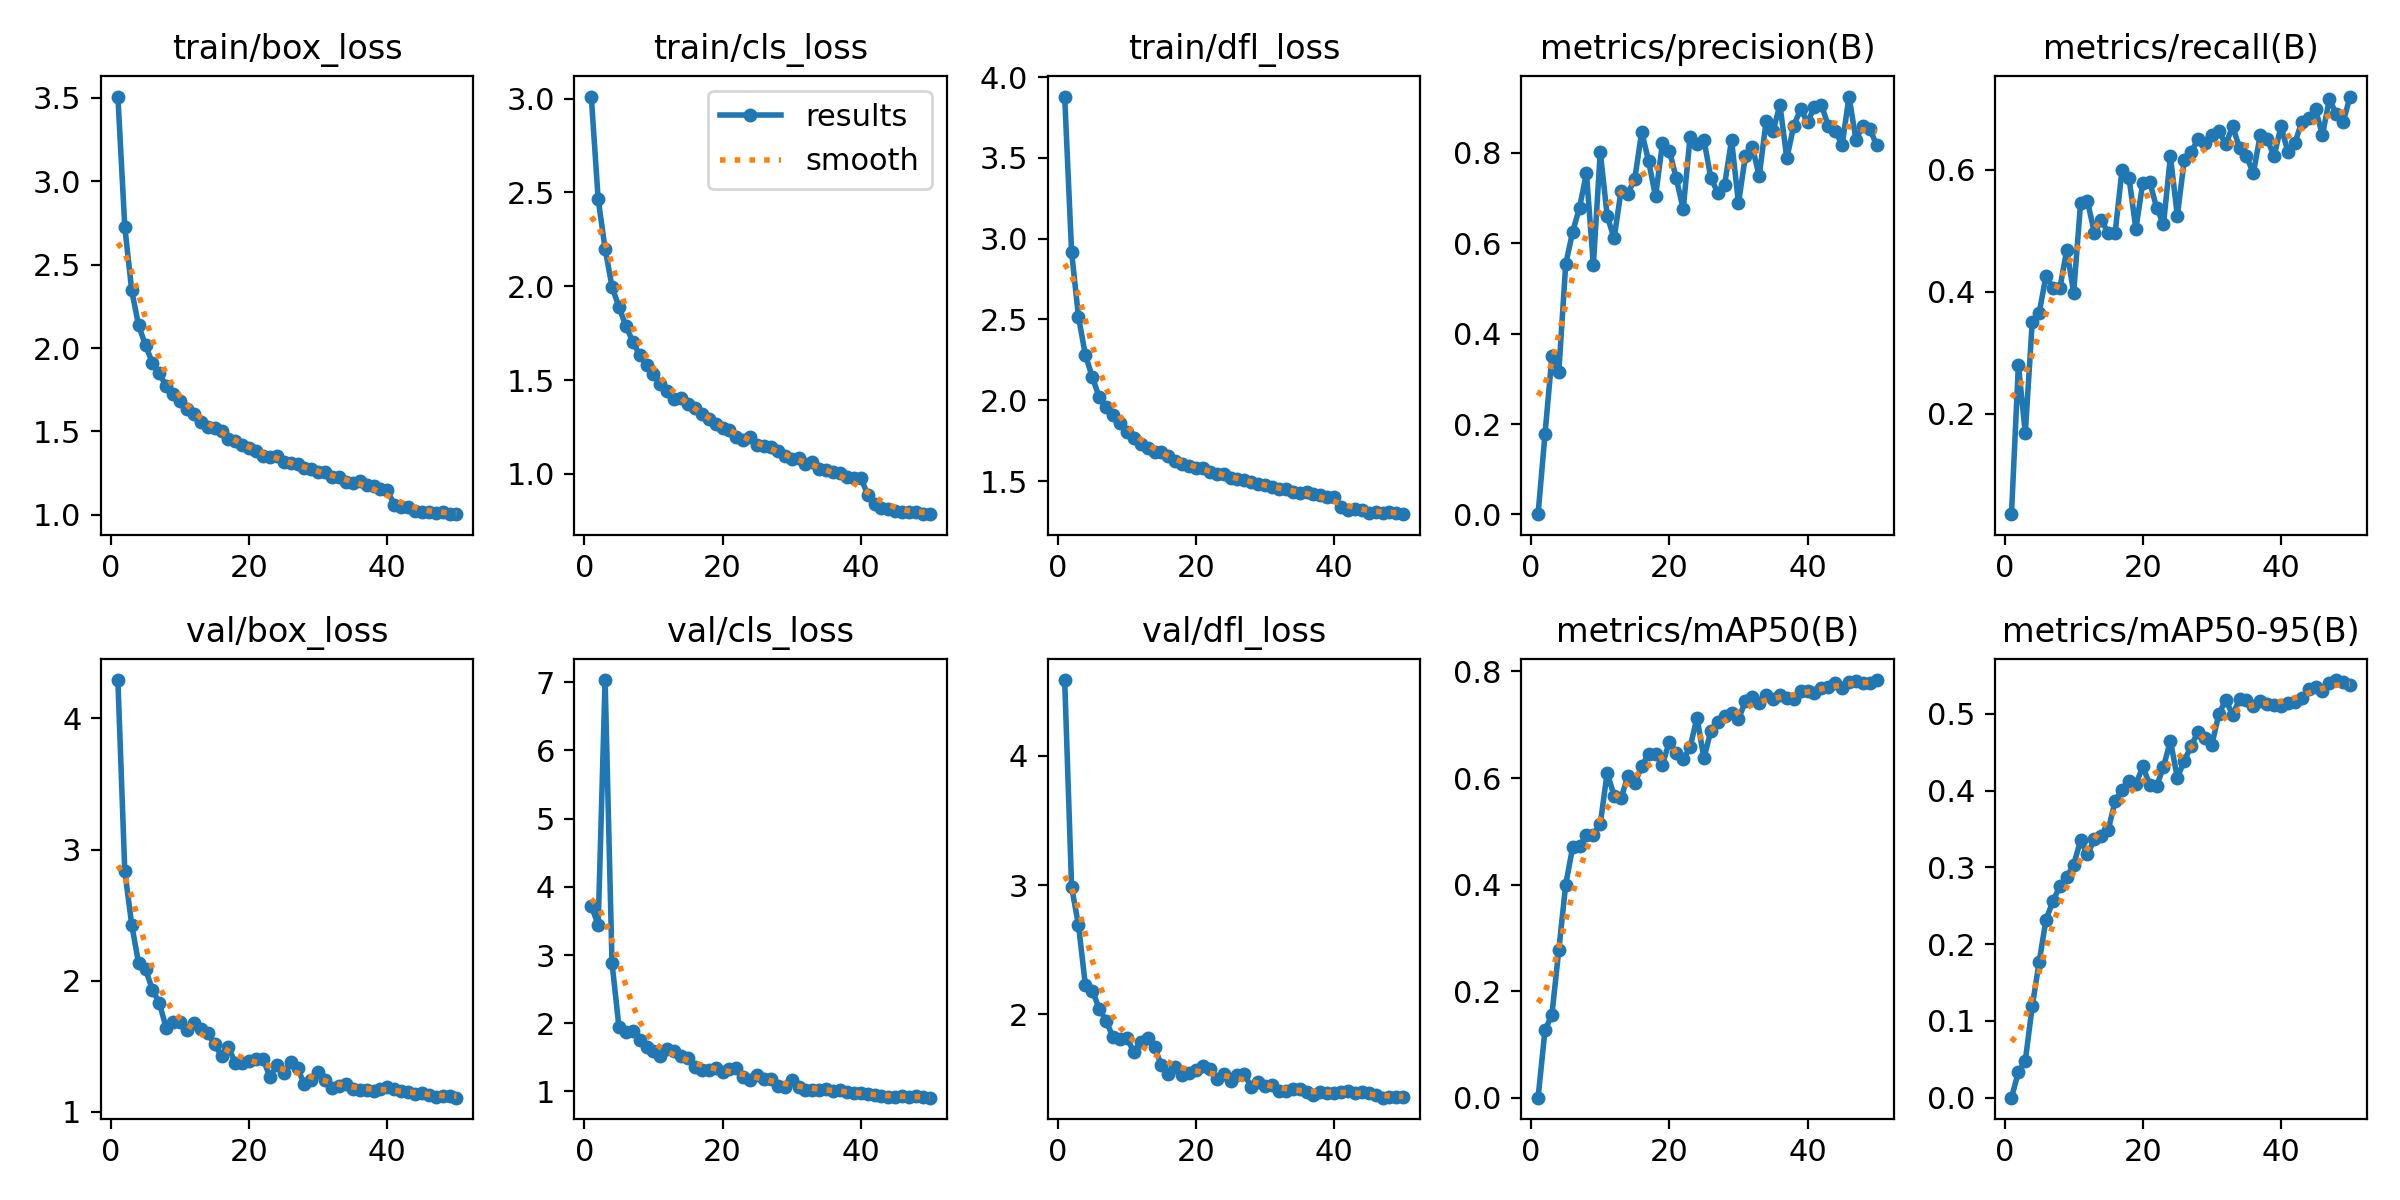

The table this chart was drawn from, first rows:
epoch, time, train/box_loss, train/cls_loss, train/dfl_loss, metrics/precision(B), metrics/recall(B), metrics/mAP50(B), metrics/mAP50-95(B), val/box_loss, val/cls_loss, val/dfl_loss, lr/pg0, lr/pg1, lr/pg2
1, 5.649, 3.507, 3.011, 3.879, 0.00072, 0.03497, 0.0004, 0.0001, 4.292, 3.718, 4.587, 0.0006596, 0.0006596, 0.0006596
2, 10.55, 2.727, 2.463, 2.918, 0.1773, 0.2797, 0.1268, 0.03344, 2.835, 3.447, 2.987, 0.001325, 0.001325, 0.001325
3, 15.36, 2.345, 2.2, 2.516, 0.3498, 0.1678, 0.1558, 0.04798, 2.428, 7.033, 2.69, 0.001985, 0.001985, 0.001985
4, 20.18, 2.135, 1.998, 2.28, 0.3155, 0.3497, 0.2777, 0.1188, 2.132, 2.886, 2.226, 0.001982, 0.001982, 0.001982
5, 25.04, 2.018, 1.89, 2.144, 0.5538, 0.3646, 0.4001, 0.1764, 2.087, 1.951, 2.184, 0.001969, 0.001969, 0.001969
6, 29.94, 1.91, 1.789, 2.019, 0.6254, 0.4266, 0.4702, 0.232, 1.931, 1.866, 2.046, 0.001952, 0.001952, 0.001952
7, 34.81, 1.849, 1.705, 1.96, 0.6793, 0.4056, 0.4724, 0.2559, 1.831, 1.886, 1.949, 0.00193, 0.00193, 0.00193
8, 39.7, 1.77, 1.634, 1.907, 0.7551, 0.4056, 0.4923, 0.2756, 1.638, 1.762, 1.824, 0.001906, 0.001906, 0.001906
9, 44.57, 1.724, 1.581, 1.857, 0.5519, 0.4685, 0.4932, 0.287, 1.684, 1.656, 1.808, 0.001878, 0.001878, 0.001878
10, 49.41, 1.682, 1.532, 1.804, 0.8027, 0.3984, 0.5139, 0.3035, 1.688, 1.599, 1.817, 0.001846, 0.001846, 0.001846
11, 54.23, 1.634, 1.481, 1.769, 0.661, 0.5454, 0.6101, 0.335, 1.627, 1.518, 1.712, 0.001811, 0.001811, 0.001811
12, 59.17, 1.603, 1.442, 1.731, 0.6108, 0.5486, 0.5666, 0.317, 1.675, 1.623, 1.787, 0.001773, 0.001773, 0.001773
13, 63.98, 1.56, 1.402, 1.702, 0.7157, 0.4965, 0.562, 0.3364, 1.631, 1.587, 1.82, 0.001732, 0.001732, 0.001732
14, 68.81, 1.524, 1.403, 1.682, 0.7102, 0.5175, 0.6038, 0.3404, 1.598, 1.513, 1.745, 0.001688, 0.001688, 0.001688
15, 73.57, 1.521, 1.375, 1.682, 0.7433, 0.4965, 0.5899, 0.3486, 1.518, 1.486, 1.607, 0.001641, 0.001641, 0.001641
16, 78.37, 1.505, 1.349, 1.657, 0.8471, 0.4965, 0.6225, 0.3864, 1.426, 1.356, 1.538, 0.001592, 0.001592, 0.001592
17, 83.15, 1.457, 1.321, 1.627, 0.7815, 0.6003, 0.645, 0.4013, 1.495, 1.315, 1.593, 0.00154, 0.00154, 0.00154
18, 87.97, 1.441, 1.295, 1.608, 0.704, 0.5874, 0.6454, 0.412, 1.371, 1.309, 1.534, 0.001487, 0.001487, 0.001487
19, 92.76, 1.417, 1.264, 1.593, 0.8214, 0.5035, 0.6254, 0.408, 1.372, 1.349, 1.546, 0.001432, 0.001432, 0.001432
20, 97.61, 1.4, 1.245, 1.58, 0.8052, 0.5781, 0.6683, 0.4314, 1.388, 1.285, 1.569, 0.001374, 0.001374, 0.001374
21, 102.4, 1.383, 1.233, 1.579, 0.7439, 0.5804, 0.6462, 0.4078, 1.406, 1.326, 1.598, 0.001316, 0.001316, 0.001316
22, 107.2, 1.352, 1.197, 1.554, 0.6753, 0.5382, 0.6356, 0.4054, 1.403, 1.351, 1.577, 0.001256, 0.001256, 0.001256
23, 112, 1.347, 1.181, 1.544, 0.8359, 0.5105, 0.6577, 0.4309, 1.268, 1.21, 1.497, 0.001196, 0.001196, 0.001196
24, 116.8, 1.354, 1.199, 1.545, 0.8195, 0.6224, 0.7135, 0.4646, 1.354, 1.165, 1.54, 0.001134, 0.001134, 0.001134
25, 121.6, 1.318, 1.154, 1.522, 0.8293, 0.5245, 0.6372, 0.4169, 1.296, 1.249, 1.484, 0.001072, 0.001072, 0.001072
26, 126.5, 1.309, 1.149, 1.514, 0.745, 0.6154, 0.6888, 0.4382, 1.38, 1.187, 1.533, 0.00101, 0.00101, 0.00101
27, 131.4, 1.307, 1.146, 1.507, 0.712, 0.6294, 0.705, 0.4583, 1.334, 1.183, 1.541, 0.0009478, 0.0009478, 0.0009478
28, 136.2, 1.279, 1.12, 1.496, 0.7301, 0.6503, 0.7162, 0.4763, 1.21, 1.086, 1.436, 0.0008859, 0.0008859, 0.0008859
29, 141, 1.274, 1.096, 1.484, 0.8289, 0.6438, 0.7226, 0.4678, 1.246, 1.063, 1.479, 0.0008245, 0.0008245, 0.0008245
30, 145.9, 1.258, 1.078, 1.474, 0.6883, 0.6573, 0.71, 0.4597, 1.302, 1.175, 1.449, 0.0007638, 0.0007638, 0.0007638
31, 150.7, 1.26, 1.082, 1.465, 0.7933, 0.6643, 0.7444, 0.4993, 1.24, 1.066, 1.454, 0.0007041, 0.0007041, 0.0007041
32, 155.6, 1.229, 1.051, 1.452, 0.8138, 0.6417, 0.7529, 0.5179, 1.184, 1.021, 1.41, 0.0006456, 0.0006456, 0.0006456
33, 160.5, 1.225, 1.062, 1.449, 0.7489, 0.6713, 0.7418, 0.4988, 1.198, 1.022, 1.41, 0.0005885, 0.0005885, 0.0005885
34, 165.3, 1.198, 1.024, 1.433, 0.87, 0.6364, 0.755, 0.5185, 1.21, 1.029, 1.424, 0.0005331, 0.0005331, 0.0005331
35, 170.2, 1.194, 1.019, 1.424, 0.8486, 0.6224, 0.748, 0.5179, 1.178, 1.029, 1.423, 0.0004795, 0.0004795, 0.0004795
36, 175, 1.203, 1.012, 1.432, 0.9063, 0.5944, 0.7558, 0.5103, 1.167, 1.006, 1.399, 0.0004281, 0.0004281, 0.0004281
37, 179.8, 1.179, 1.006, 1.421, 0.7881, 0.6573, 0.7499, 0.5167, 1.165, 1.022, 1.381, 0.000379, 0.000379, 0.000379
38, 184.7, 1.173, 0.9829, 1.412, 0.8603, 0.6503, 0.748, 0.513, 1.16, 0.9908, 1.399, 0.0003323, 0.0003323, 0.0003323
39, 189.5, 1.156, 0.976, 1.399, 0.8971, 0.6224, 0.7633, 0.5115, 1.174, 0.984, 1.396, 0.0002883, 0.0002883, 0.0002883
40, 194.4, 1.15, 0.9791, 1.403, 0.8676, 0.6713, 0.7629, 0.5105, 1.189, 0.9825, 1.393, 0.0002472, 0.0002472, 0.0002472
41, 199.5, 1.06, 0.8903, 1.339, 0.9027, 0.6294, 0.7601, 0.5144, 1.177, 0.9567, 1.403, 0.0002091, 0.0002091, 0.0002091
42, 204, 1.048, 0.8383, 1.323, 0.9063, 0.6434, 0.7696, 0.5153, 1.163, 0.9471, 1.411, 0.0001741, 0.0001741, 0.0001741
43, 208.7, 1.046, 0.8202, 1.325, 0.8599, 0.6783, 0.7718, 0.5209, 1.151, 0.9381, 1.392, 0.0001425, 0.0001425, 0.0001425
44, 213.3, 1.026, 0.8115, 1.321, 0.8492, 0.6853, 0.7786, 0.5318, 1.136, 0.9221, 1.399, 0.0001142, 0.0001142, 0.0001142
45, 217.9, 1.015, 0.8017, 1.304, 0.8174, 0.6993, 0.7698, 0.5351, 1.142, 0.9238, 1.396, 8.95213e-05, 8.95213e-05, 8.95213e-05
46, 222.6, 1.016, 0.7994, 1.308, 0.9248, 0.6573, 0.7801, 0.5297, 1.133, 0.9288, 1.38, 6.8454e-05, 6.8454e-05, 6.8454e-05
47, 227.2, 1.013, 0.7987, 1.302, 0.8297, 0.7154, 0.7814, 0.5404, 1.117, 0.9262, 1.356, 5.11027e-05, 5.11027e-05, 5.11027e-05
48, 231.9, 1.018, 0.7985, 1.307, 0.8601, 0.6923, 0.7786, 0.5438, 1.121, 0.9267, 1.36, 3.75356e-05, 3.75356e-05, 3.75356e-05
49, 236.6, 1.005, 0.7863, 1.305, 0.8533, 0.6783, 0.7786, 0.5411, 1.118, 0.9251, 1.361, 2.78064e-05, 2.78064e-05, 2.78064e-05
50, 241.2, 1.006, 0.7856, 1.295, 0.8173, 0.7203, 0.7839, 0.538, 1.108, 0.9093, 1.36, 2.19535e-05, 2.19535e-05, 2.19535e-05
